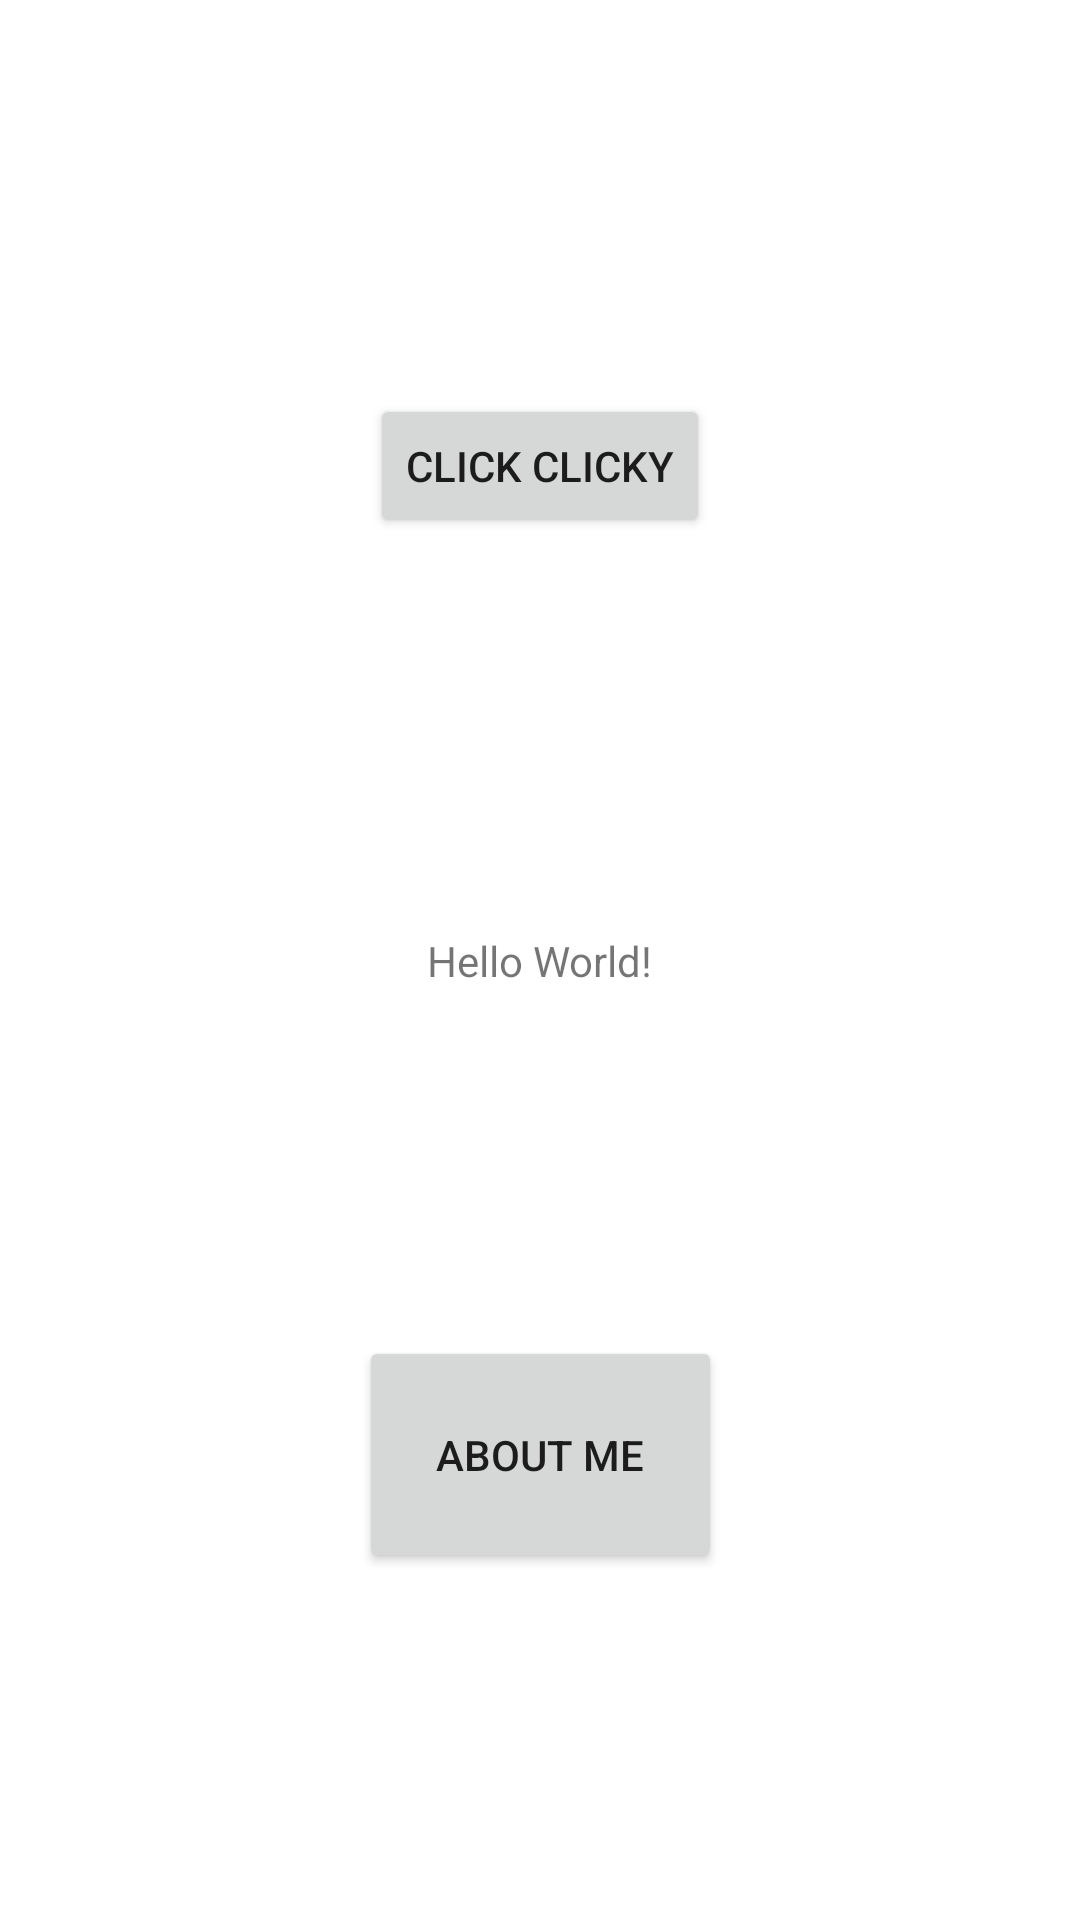

This screen was rendered from an Android layout file. Write that file and the resources it references.
<!-- AndroidManifest.xml: application theme Theme.NUMAD22Sp_HuixinHuang -->
<!-- res/layout/activity_main.xml -->
<?xml version="1.0" encoding="utf-8"?>
<androidx.constraintlayout.widget.ConstraintLayout xmlns:android="http://schemas.android.com/apk/res/android"
    xmlns:app="http://schemas.android.com/apk/res-auto"
    xmlns:tools="http://schemas.android.com/tools"
    android:layout_width="match_parent"
    android:layout_height="match_parent"
    tools:context=".MainActivity">

    <TextView
        android:id="@+id/textView"
        android:layout_width="wrap_content"
        android:layout_height="wrap_content"
        android:text="Hello World!"
        app:layout_constraintBottom_toBottomOf="parent"
        app:layout_constraintLeft_toLeftOf="parent"
        app:layout_constraintRight_toRightOf="parent"
        app:layout_constraintTop_toTopOf="parent" />

    <Button
        android:id="@+id/btnAboutMe"
        android:layout_width="121dp"
        android:layout_height="79dp"
        android:text="About me"
        app:layout_constraintBottom_toBottomOf="parent"
        app:layout_constraintEnd_toEndOf="parent"
        app:layout_constraintHorizontal_bias="0.5"
        app:layout_constraintStart_toStartOf="parent"
        app:layout_constraintTop_toBottomOf="@+id/textView" />

    <Button
        android:id="@+id/clickClicky"
        android:layout_width="wrap_content"
        android:layout_height="wrap_content"
        android:text="Click Clicky"
        app:layout_constraintBottom_toTopOf="@+id/textView"
        app:layout_constraintEnd_toEndOf="parent"
        app:layout_constraintStart_toStartOf="parent"
        app:layout_constraintTop_toTopOf="parent" />


</androidx.constraintlayout.widget.ConstraintLayout>
<!-- resources referenced by this layout -->
<resources>
  <style name="Theme.NUMAD22Sp_HuixinHuang" parent="Theme.MaterialComponents.DayNight.DarkActionBar">
          
          <item name="colorPrimary">@color/purple_500</item>
          <item name="colorPrimaryVariant">@color/purple_700</item>
          <item name="colorOnPrimary">@color/white</item>
          
          <item name="colorSecondary">@color/teal_200</item>
          <item name="colorSecondaryVariant">@color/teal_700</item>
          <item name="colorOnSecondary">@color/black</item>
          
          <item name="android:statusBarColor" tools:targetApi="l">?attr/colorPrimaryVariant</item>
          
      </style>
  <!-- not gathered from this repository: default colours our renderer supplied (Android Studio template values) -->
  <color name="purple_500">#FF6200EE</color>
  <color name="purple_700">#FF3700B3</color>
  <color name="teal_200">#FF03DAC5</color>
  <color name="teal_700">#FF018786</color>
  <color name="black">#FF000000</color>
  <color name="white">#FFFFFFFF</color>
</resources>
